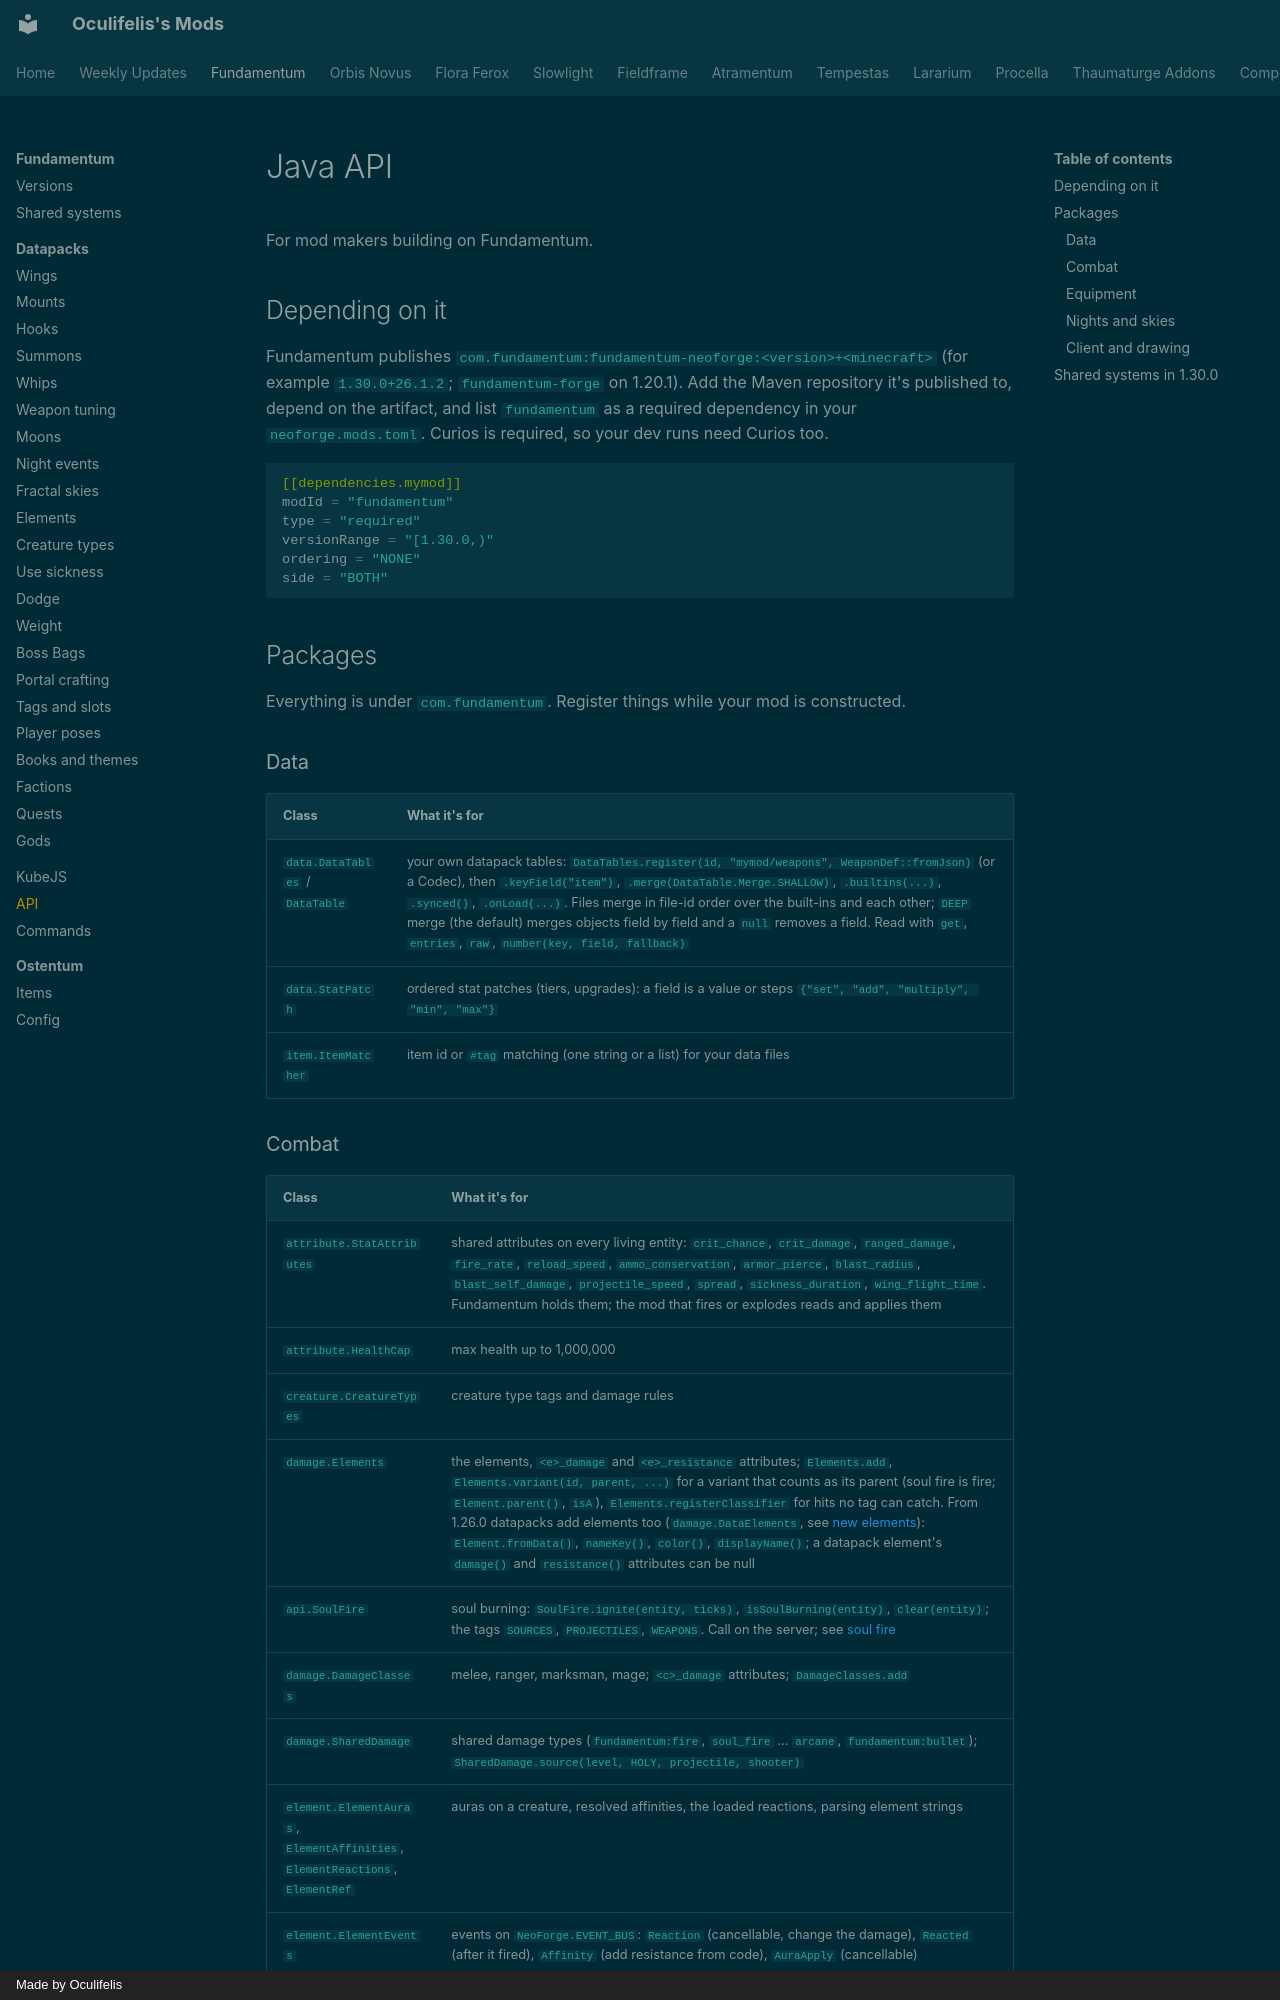

repository: Oculifelis/mod-wiki · page: fundamentum/api/index.html · generator: mkdocs · copyright: Made by Oculifelis

# Java API

For mod makers building on Fundamentum.

## Depending on it

Fundamentum publishes `com.fundamentum:fundamentum-neoforge:<version>+<minecraft>` (for example
`1.30.0+26.1.2`; `fundamentum-forge` on 1.20.1). Add the Maven repository it's published to, depend on the artifact,
and list `fundamentum` as a required dependency in your `neoforge.mods.toml`. Curios is required, so your dev runs
need Curios too.

```toml
[[dependencies.mymod]]
modId = "fundamentum"
type = "required"
versionRange = "[1.30.0,)"
ordering = "NONE"
side = "BOTH"
```

## Packages

Everything is under `com.fundamentum`. Register things while your mod is constructed.

### Data

| Class | What it's for |
|---|---|
| `data.DataTables` / `DataTable` | your own datapack tables: `DataTables.register(id, "mymod/weapons", WeaponDef::fromJson)` (or a Codec), then `.keyField("item")`, `.merge(DataTable.Merge.SHALLOW)`, `.builtins(...)`, `.synced()`, `.onLoad(...)`. Files merge in file-id order over the built-ins and each other; `DEEP` merge (the default) merges objects field by field and a `null` removes a field. Read with `get`, `entries`, `raw`, `number(key, field, fallback)` |
| `data.StatPatch` | ordered stat patches (tiers, upgrades): a field is a value or steps `{"set", "add", "multiply", "min", "max"}` |
| `item.ItemMatcher` | item id or `#tag` matching (one string or a list) for your data files |
